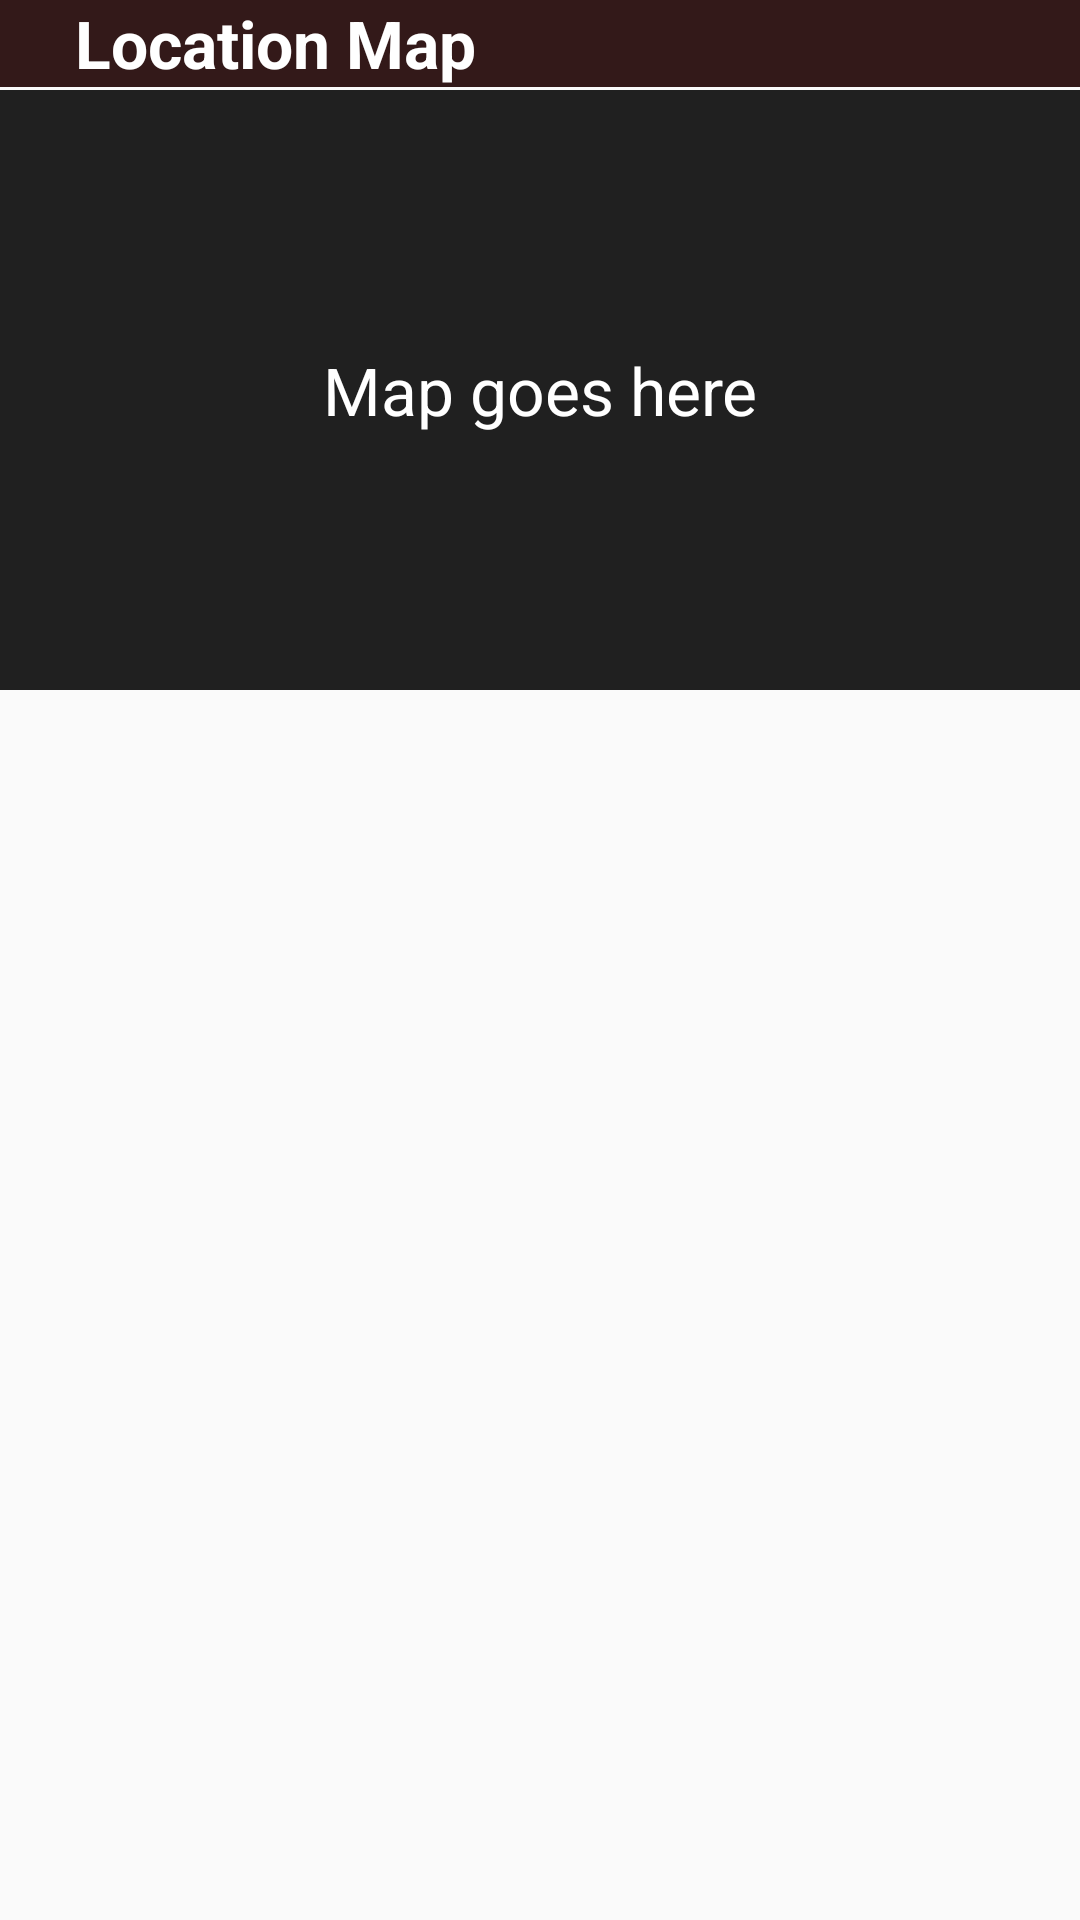

Layout XML and referenced resources for this Android screen:
<!-- AndroidManifest.xml: application theme AppTheme -->
<!-- res/layout/fragment_contact.xml -->
<RelativeLayout xmlns:android="http://schemas.android.com/apk/res/android"
    xmlns:tools="http://schemas.android.com/tools"
    android:layout_width="match_parent"
    android:layout_height="match_parent"
    tools:context="business.forscherlabs.ganrajastrology.ContactActivity$PlaceholderFragment">

    <TableLayout xmlns:android="http://schemas.android.com/apk/res/android"
        xmlns:tools="http://schemas.android.com/tools"
        android:layout_width="match_parent"
        android:layout_height="match_parent"
        android:stretchColumns="*"
        tools:context="business.forscherlabs.ganrajastrology.AboutActivity$PlaceholderFragment">

    <TableRow
        android:layout_width="0dp"
        android:layout_height="fill_parent"
        android:minHeight="@dimen/abc_action_bar_default_height"
        android:layout_gravity="center"
        android:gravity="center"
        android:weightSum="1">

        <TextView
            android:layout_width="0dp"
            android:layout_height="match_parent"
            android:layout_marginBottom="2px"
            android:background="@color/info_title"
            android:text="Location Map"
            android:textAppearance="@style/label_text"
            android:gravity="center_vertical"
            android:paddingLeft="25sp" />
    </TableRow>

    <TableRow
        android:layout_width="0dp"
        android:layout_height="fill_parent"
        android:weightSum="1">
        <TextView
            android:layout_width="0dp"
            android:layout_height="200sp"
            android:text="Map goes here"
            android:gravity="center"
            android:textAppearance="@android:style/TextAppearance.Large"
            android:textColor="#ffffff"
            style="@style/description_text_background"
            android:lineSpacingExtra="5sp"
            android:paddingTop="10sp"
            android:paddingBottom="10sp"/>
    </TableRow>
    </TableLayout>

</RelativeLayout>
<!-- resources referenced by this layout -->
<resources>
  <color name="info_title">#331919</color>
  <style name="description_text_background">
          <item name="android:background">#202020</item>
      </style>
  <style name="label_text" parent="android:TextAppearance.Large">
          <item name="android:textColor">#ffffff</item>
          <item name="android:textStyle">bold</item>
          <item name="android:gravity">center</item>
      </style>
  <style name="AppTheme" parent="Theme.AppCompat.Light.DarkActionBar">
          
      </style>
</resources>
